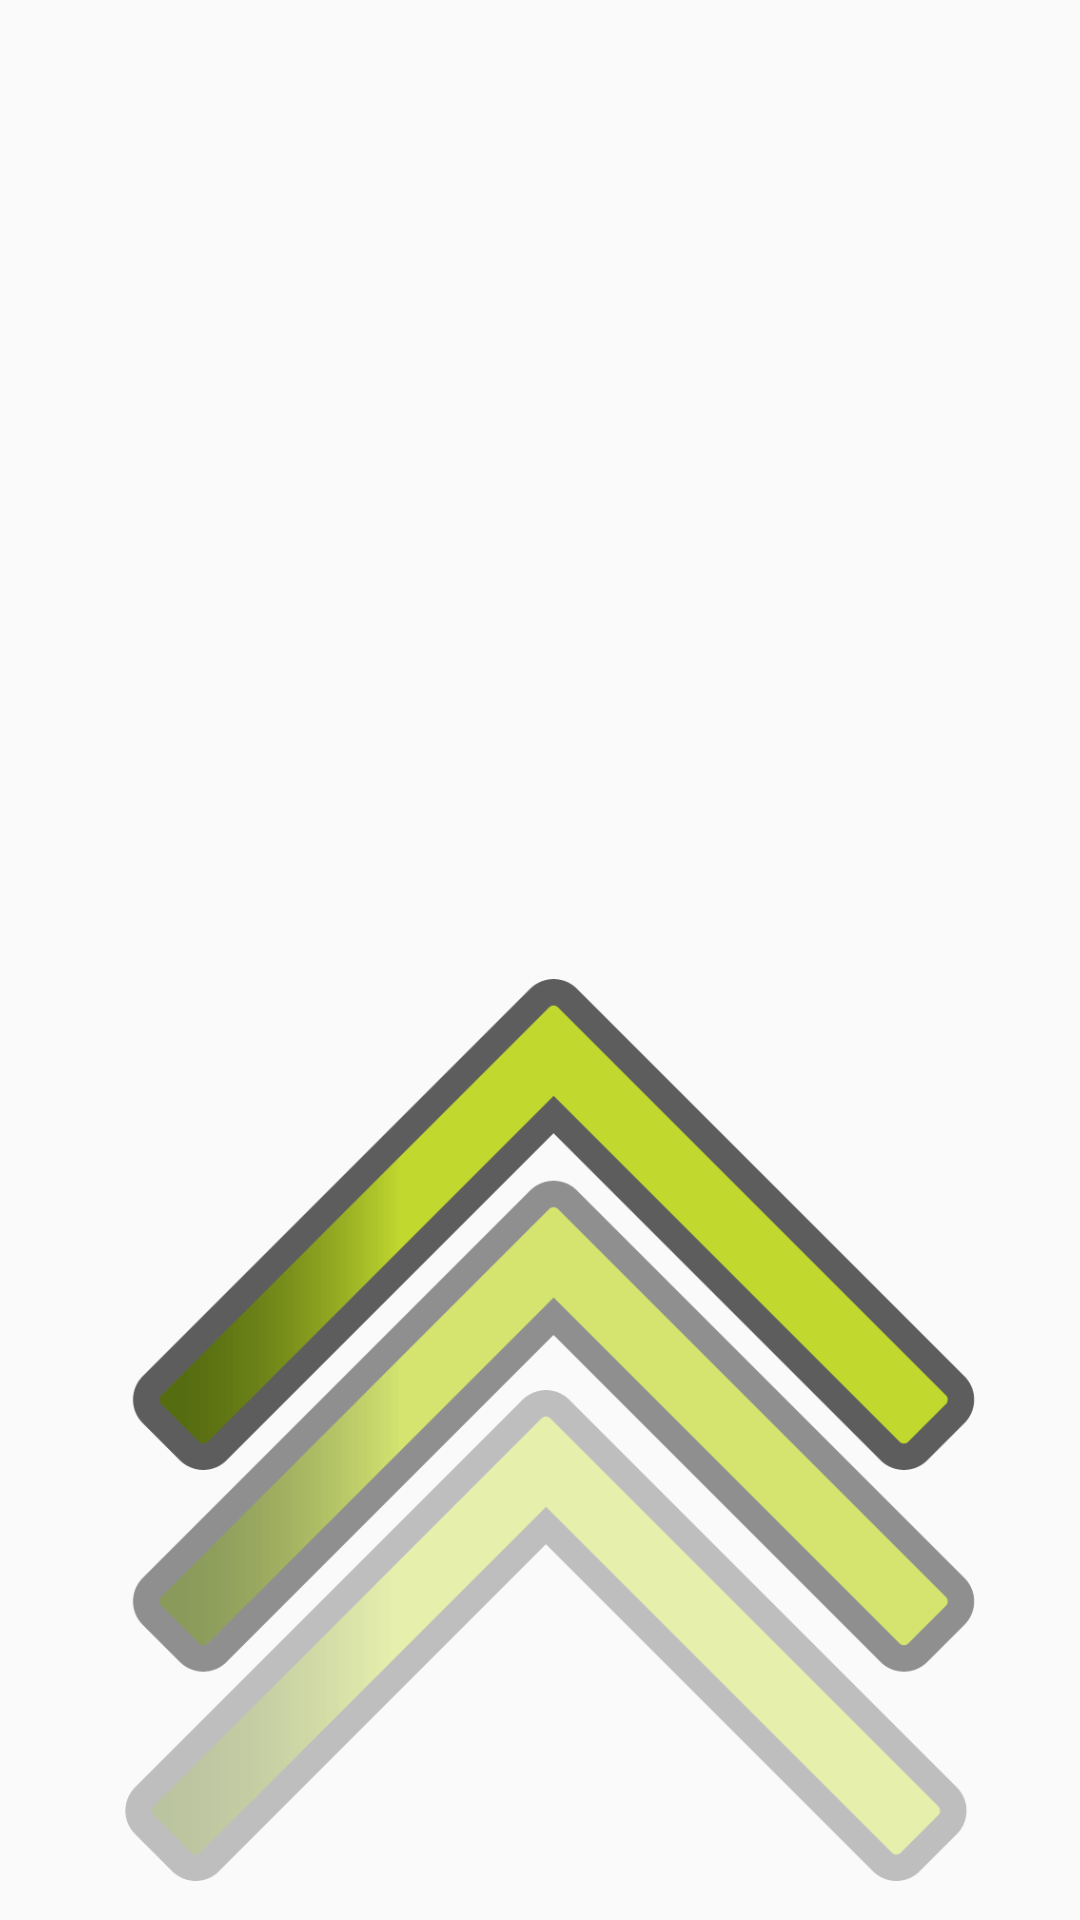

Produce the Android XML layout that renders to this screen, including the resource entries it uses.
<!-- AndroidManifest.xml: application theme AppTheme -->
<!-- res/layout/activity_value_animation.xml -->
<?xml version="1.0" encoding="utf-8"?>
<FrameLayout xmlns:android="http://schemas.android.com/apk/res/android"
    xmlns:app="http://schemas.android.com/apk/res-auto"
    android:layout_width="match_parent"
    android:layout_height="match_parent">

    <ImageView
        android:id="@+id/value"
        android:layout_gravity="center"
        android:layout_width="wrap_content"
        android:layout_height="wrap_content"
        android:src="@drawable/arrow" />

</FrameLayout>
<!-- resources referenced by this layout -->
<resources>
  <!-- drawable arrow (drawable) -->
  <?xml version="1.0" encoding="utf-8"?>
  <animation-list xmlns:android="http://schemas.android.com/apk/res/android">
      <item
          android:drawable="@drawable/arrow4"
          android:duration="150" />
  
  </animation-list>
  <style name="AppTheme" parent="Theme.AppCompat.Light.DarkActionBar">
          
          <item name="colorPrimary">@color/colorPrimary</item>
          <item name="colorPrimaryDark">@color/colorPrimaryDark</item>
          <item name="colorAccent">@color/colorAccent</item>
          <item name="angle_progress_style">@style/SwingsProgressStyle</item>
      </style>
  <!-- drawable arrow4: gif bitmap (drawable-mdpi, 44197 bytes) -->
  <color name="colorPrimary">#008577</color>
  <color name="colorPrimaryDark">#00574B</color>
  <color name="colorAccent">#D81B60</color>
  <style name="SwingsProgressStyle">
          <item name="angle">0</item>
          <item name="maxAngle">250</item>
          <item name="minAngleColor">@color/colorMinAngle</item>
          <item name="middleAngleColor">@color/colorMiddleAngle</item>
          <item name="maxAngleColor">@color/colorMaxAngle</item>
      </style>
  <color name="colorMinAngle">#007F00</color>
  <color name="colorMiddleAngle">#FFFF00</color>
  <color name="colorMaxAngle">#FF0000</color>
</resources>
